Run: headless pygame with SDL's dummy video driver; simulated clock (each Clock.tick advances the game by its frame time, no real sleeping); random seed 0; keys injected as events and as key.get_pressed() state; no mouse input.
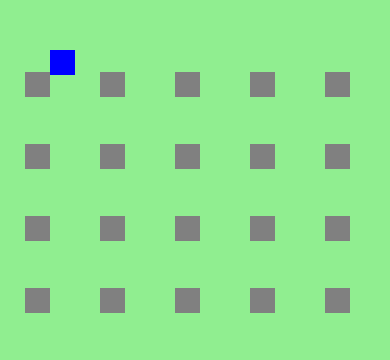
Frame 1 of 4 · flips 1–60 · no input
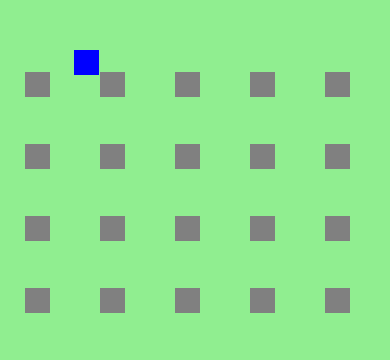
Frame 2 of 4 · flips 61–180 · tapped SPACE, RETURN · held RIGHT (→), D
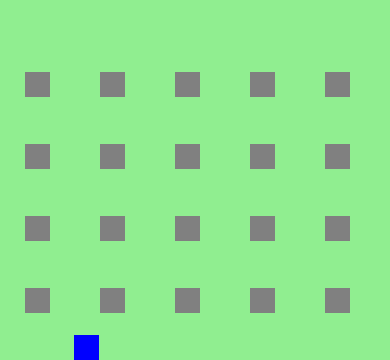
Frame 3 of 4 · flips 181–300 · held DOWN (↓), S
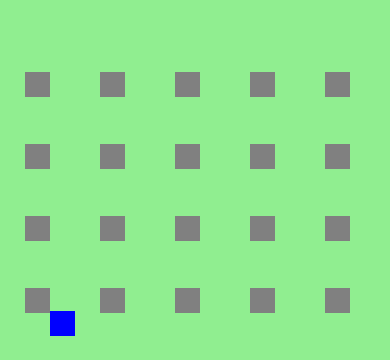
Frame 4 of 4 · flips 301–420 · held LEFT (←), A, UP (↑), W

The pygame program that drew these frames:

import pygame

# Inicialização do Pygame
pygame.init()

# Configurações do jogo
largura = 390
altura = 360
tamanho_celula = 25
# tamanho_quadrado = 40
cor_fundo = (144,238,144)

#passos
passos = 2.5

# Cores
cor_personagem = (0, 0, 255)
cor_obstaculo = (128, 128, 128)
cor_bomba = (255, 0, 0)

# Cria a janela do jogo
tela = pygame.display.set_mode((largura, altura))
pygame.display.set_caption("Bomberman")

# Define o jogador
player = pygame.Rect(50, 50, tamanho_celula, tamanho_celula)

# Lista de obstáculos
obstaculos = [pygame.Rect(25, 72,tamanho_celula,tamanho_celula),
pygame.Rect(25, 144,tamanho_celula,tamanho_celula),
pygame.Rect(25, 216,tamanho_celula,tamanho_celula),
pygame.Rect(25,288,tamanho_celula,tamanho_celula),
pygame.Rect(100,72,tamanho_celula,tamanho_celula),
pygame.Rect(100,144,tamanho_celula,tamanho_celula),
pygame.Rect(100,216,tamanho_celula,tamanho_celula),
pygame.Rect(100,288,tamanho_celula,tamanho_celula),
pygame.Rect(175,72,tamanho_celula,tamanho_celula),
pygame.Rect(175,144,tamanho_celula,tamanho_celula),
pygame.Rect(175,216,tamanho_celula,tamanho_celula),
pygame.Rect(175,288,tamanho_celula,tamanho_celula),
pygame.Rect(250,72,tamanho_celula,tamanho_celula),
pygame.Rect(250,144,tamanho_celula,tamanho_celula),
pygame.Rect(250,216,tamanho_celula,tamanho_celula),
pygame.Rect(250,288,tamanho_celula,tamanho_celula),
pygame.Rect(325,72,tamanho_celula,tamanho_celula),
pygame.Rect(325,144,tamanho_celula,tamanho_celula),
pygame.Rect(325,216,tamanho_celula,tamanho_celula),
pygame.Rect(325,288,tamanho_celula,tamanho_celula)]

# Lista de bombas
bombas = []

#Posição da bomba fora da tela
pos_bomba = [-100,-100]

#condição para analisar se el está ou não segurando a bomba
bomba_disponivel = True

# Configura o clock do jogo
clock = pygame.time.Clock()

FPS = 90 # Defina a taxa de FPS desejada aqui

# Função para desenhar o jogador, obstáculos e bombas
def desenhar_elementos():
    tela.fill(cor_fundo)
    pygame.draw.rect(tela, cor_personagem, player)
    for obstaculo in obstaculos:
        pygame.draw.rect(tela, cor_obstaculo, obstaculo)
# for bomba in bombas:
# pygame.draw.rect(tela, cor_bomba, bomba)
def desenhar_bomba():
# tela.fill(cor_fundo)
    bomba = pygame.draw.circle(tela,cor_bomba,pos_bomba,10)
    return bomba

#condição para ver se ativou a bomba
bomba_ativada = False

# Loop principal do jogo
# Loop principal do jogo
executando = True
while executando:
    for evento in pygame.event.get():
        if evento.type == pygame.QUIT:
            executando = False

        if evento.type == pygame.KEYDOWN:
            if evento.key == pygame.K_f:
                if bomba_disponivel:
                    bomba_ativada = True
                    pos_bomba = [player.x+(tamanho_celula/2), player.y+(tamanho_celula/2)]
                    print(pos_bomba)

    # Posição anterior do jogador
    posicao_anterior = player.copy()

    # Movimentação do jogador
    teclas = pygame.key.get_pressed()
    if teclas[pygame.K_LEFT]:
        player.x -= passos
    if teclas[pygame.K_RIGHT]:
        player.x += passos
    if teclas[pygame.K_UP]:
        player.y -= passos
    if teclas[pygame.K_DOWN]:
        player.y += passos



    # Verificar colisões com obstáculos
    for obstaculo in obstaculos:
        if player.colliderect(obstaculo):
            player = posicao_anterior



    # Verificar limites da tela
    player.x = max(0, min(player.x, largura - tamanho_celula))
    player.y = max(0, min(player.y, altura - tamanho_celula))

    # Verificar se o jogador colidiu com uma bomba
    for bomba in bombas:
        if player.colliderect(bomba):
            executando = False

    # Desenha os elementos na tela
    desenhar_elementos()

    # Desenha a bomba se estiver ativada
    if bomba_ativada:
        desenhar_bomba()


    pygame.display.flip()

    clock.tick(FPS)

pygame.quit()
